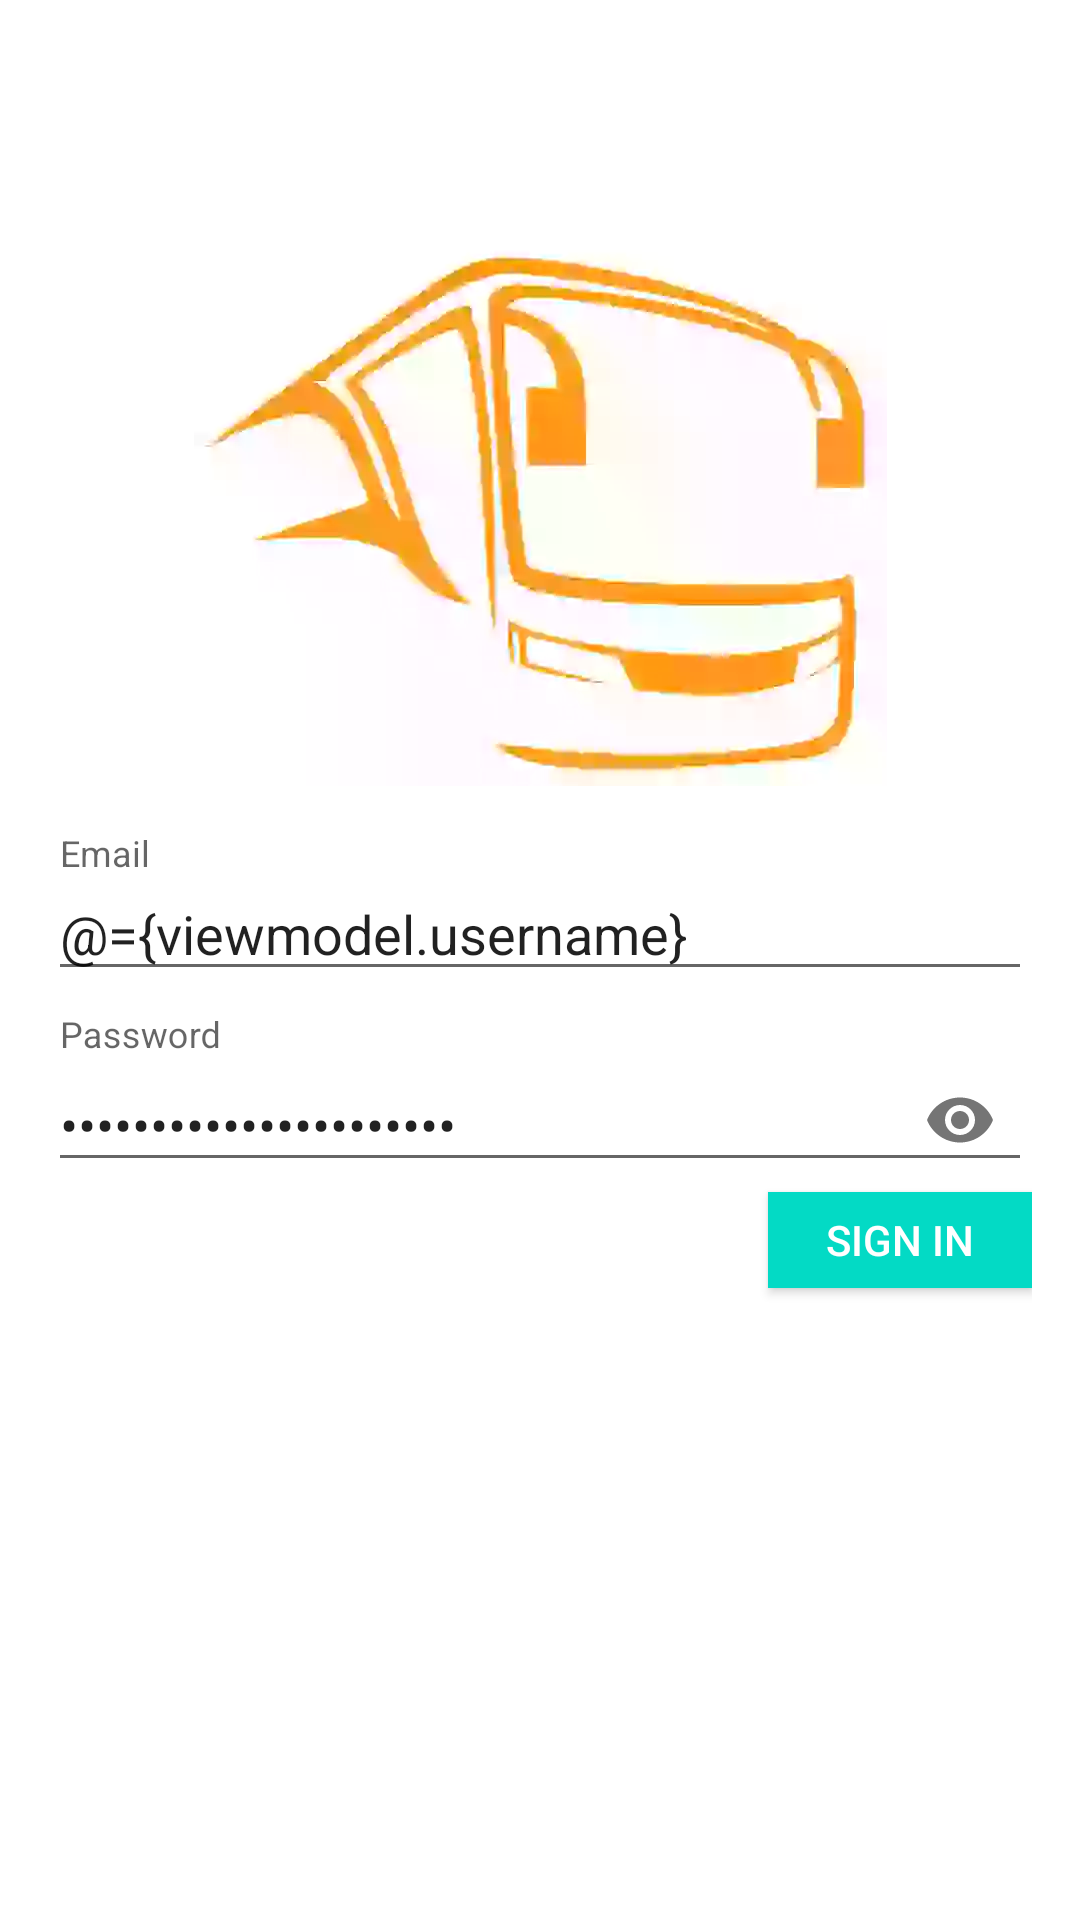

Layout XML and referenced resources for this Android screen:
<!-- AndroidManifest.xml: application theme AppTheme -->
<!-- res/layout/layout_login.xml -->
<?xml version="1.0" encoding="utf-8"?>
<layout xmlns:android="http://schemas.android.com/apk/res/android"
    xmlns:app="http://schemas.android.com/apk/res-auto">
    <data>

        <variable
            name="viewmodel"
            type="com.shami.daniyalproject.activities.loginregister.LoginViewModel"/>
        <variable
            name="listeners"
            type="com.shami.daniyalproject.activities.loginregister.LoginClickListeners"/>
    </data>
    <android.support.constraint.ConstraintLayout
        android:layout_width="match_parent"
        android:layout_height="match_parent"
        android:padding="@dimen/padding"
        android:background="@android:color/white"
        >

        <ImageView
            android:id="@+id/logo"
            android:layout_width="wrap_content"
            android:layout_height="wrap_content"
            app:layout_constraintTop_toTopOf="parent"
            app:layout_constraintStart_toStartOf="parent"
            app:layout_constraintEnd_toEndOf="parent"
            android:src="@drawable/bus_logo"
            android:layout_marginTop="64dp"
            />


        <android.support.design.widget.TextInputLayout
            android:id="@+id/usernameTIL"
            android:layout_width="0dp"
            android:layout_height="wrap_content"
            android:layout_marginTop="@dimen/itemMargin"
            app:layout_constraintTop_toBottomOf="@id/logo"
            app:layout_constraintStart_toStartOf="parent"
            app:layout_constraintEnd_toEndOf="parent"
            >

            <android.support.design.widget.TextInputEditText
               android:id="@+id/usernameET"
                android:layout_width="match_parent"
                android:layout_height="wrap_content"
                android:text="@={viewmodel.username}"
                android:hint="Email"/>

        </android.support.design.widget.TextInputLayout>



        <android.support.design.widget.TextInputLayout
            android:id="@+id/passwordTIL"
            android:layout_width="0dp"
            android:layout_height="wrap_content"
            android:layout_marginTop="@dimen/space"
            app:passwordToggleEnabled="true"
            app:layout_constraintTop_toBottomOf="@+id/usernameTIL"
            app:layout_constraintStart_toStartOf="parent"
            app:layout_constraintEnd_toEndOf="parent"
            >

            <android.support.design.widget.TextInputEditText
                android:id="@+id/passwordET"
                android:layout_width="match_parent"
                android:layout_height="wrap_content"
                android:inputType="textPassword"

                android:text="@={viewmodel.password}"
                android:hint="Password"/>

        </android.support.design.widget.TextInputLayout>

        <Button
            android:id="@+id/signinBtn"

            style="@style/buttons"
            android:text="SIGN IN"
            android:onClick="@{listeners::signIn}"
            app:layout_constraintTop_toBottomOf="@id/passwordTIL"
            app:layout_constraintEnd_toEndOf="parent"
            />


        <TextView
            android:layout_width="wrap_content"
            android:layout_height="32dp"
            style="@style/normalText"
            android:textSize="12sp"
            android:onClick="@{listeners::newUser}"
            android:visibility="gone"
            android:text="New User?"
            android:layout_marginTop="@dimen/space"
            app:layout_constraintTop_toBottomOf="@id/signinBtn"
            app:layout_constraintEnd_toEndOf="parent"
            />




    </android.support.constraint.ConstraintLayout>
</layout>
<!-- resources referenced by this layout -->
<resources>
  <dimen name="itemMargin">16dp</dimen>
  <dimen name="padding">16dp</dimen>
  <dimen name="space">8dp</dimen>
  <!-- drawable bus_logo: png bitmap (drawable-hdpi, 36482 bytes) -->
  <style name="buttons">
          <item name="android:textColor">@android:color/white</item>
          <item name="android:padding">4dp</item>
          <item name="android:background">@color/colorAccent</item>
          <item name="android:layout_width">wrap_content</item>
          <item name="android:layout_height">32dp</item>
      </style>
  <style name="normalText">
      </style>
  <style name="AppTheme" parent="Theme.AppCompat.Light.DarkActionBar">
          
          <item name="colorPrimary">@color/colorPrimary</item>
          <item name="colorPrimaryDark">@color/colorPrimaryDark</item>
          <item name="colorAccent">@color/colorAccent</item>
          <item name="android:windowBackground">@android:color/white</item>
      </style>
  <!-- not gathered from this repository: default colours our renderer supplied (Android Studio template values) -->
  <color name="colorPrimary">#FF6200EE</color>
  <color name="colorPrimaryDark">#FF3700B3</color>
  <color name="colorAccent">#FF03DAC5</color>
</resources>
